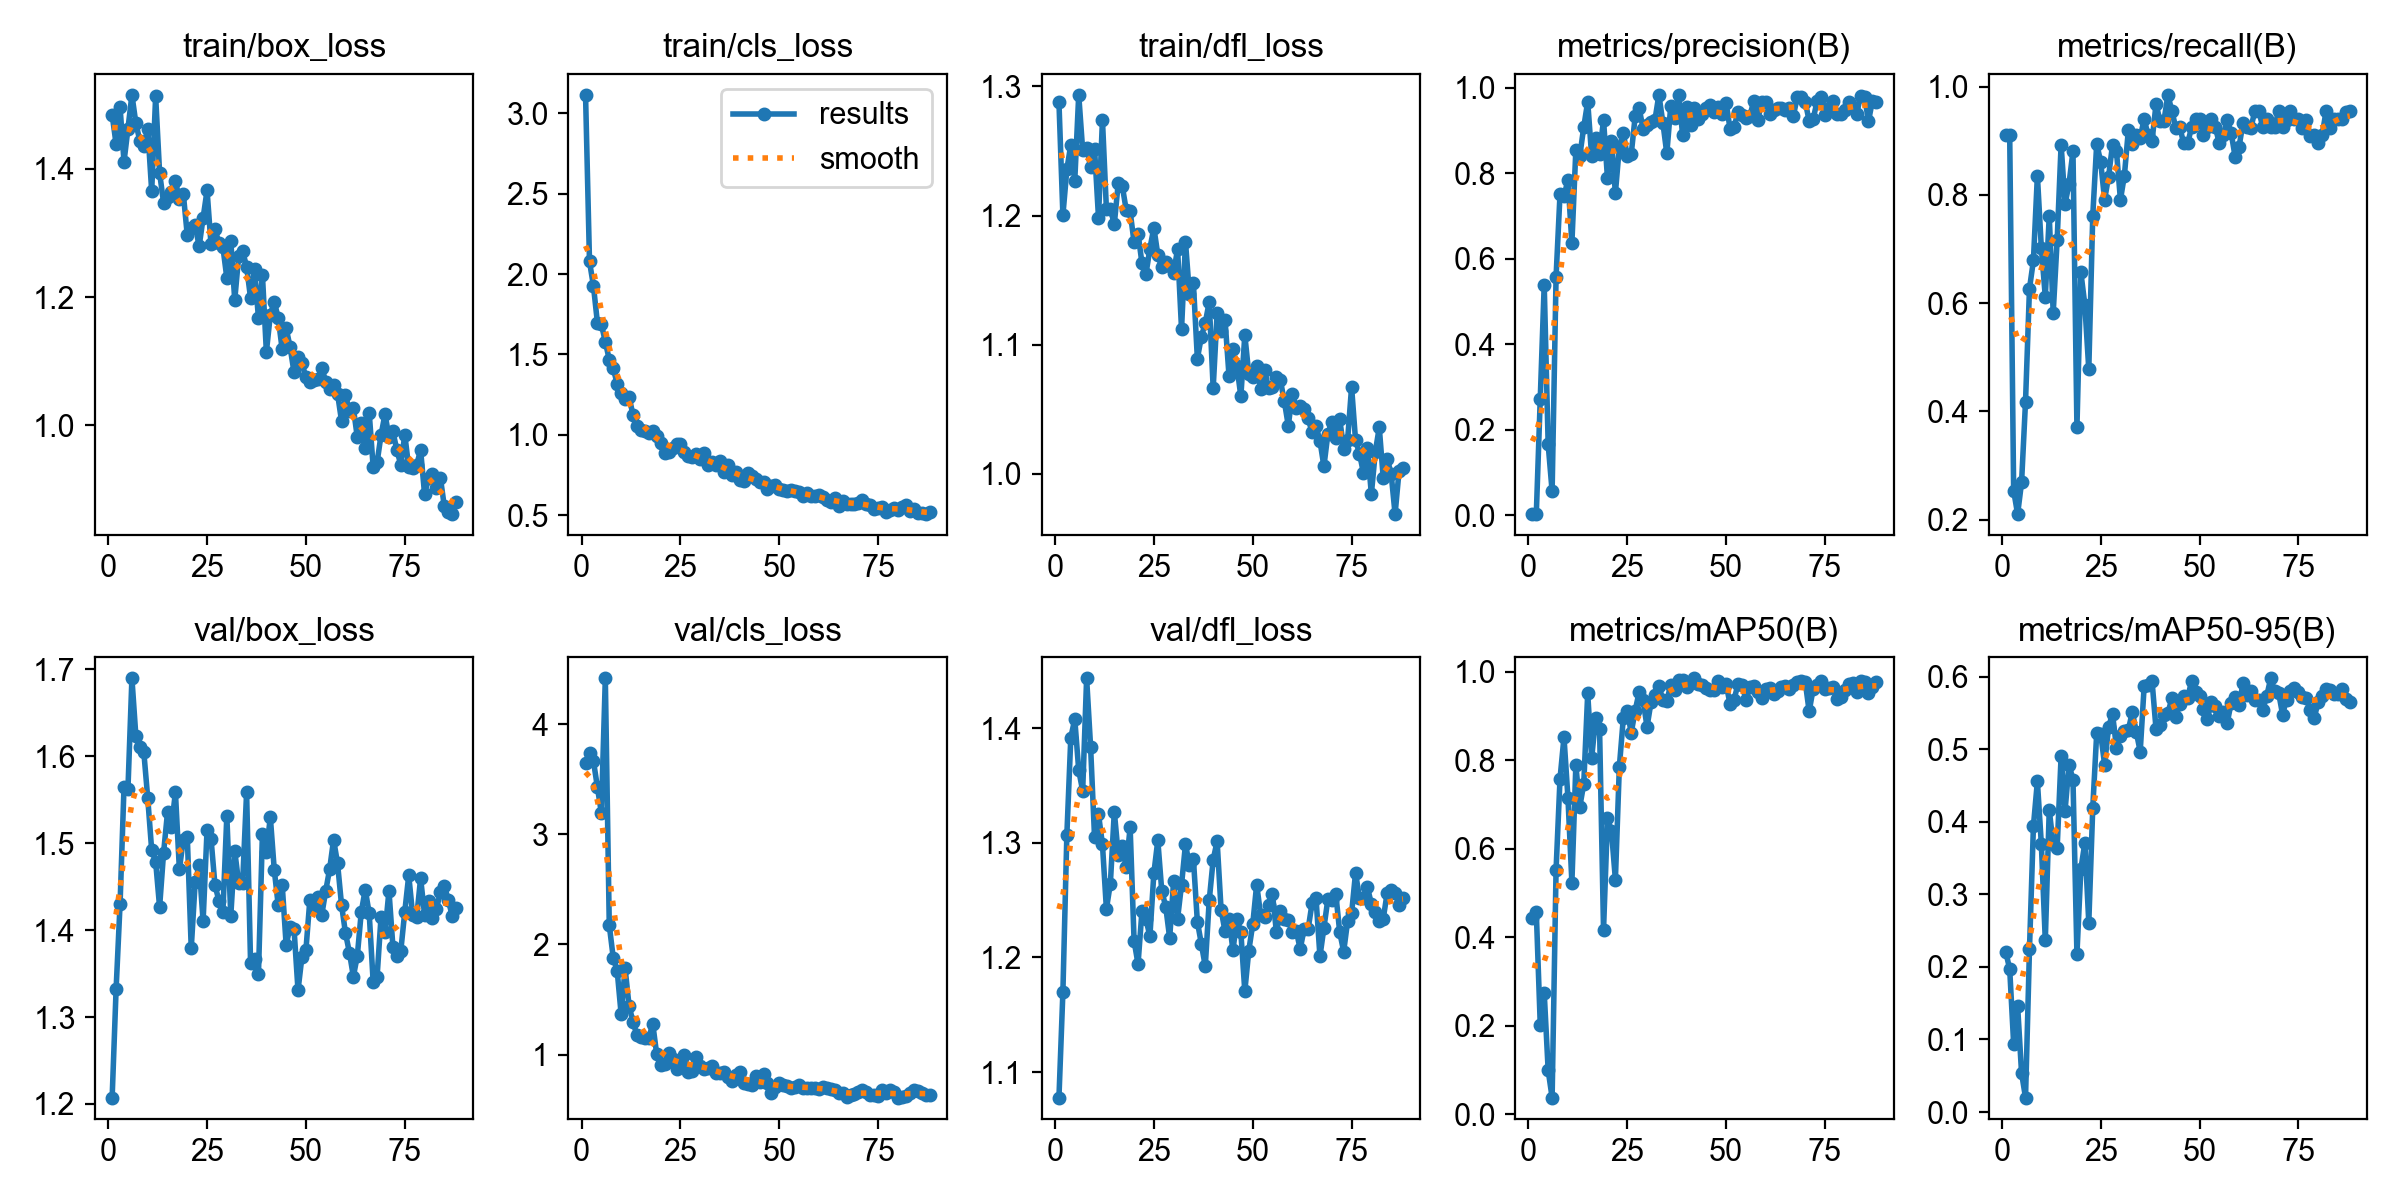

The data file committed next to this chart (first rows):
epoch, time, train/box_loss, train/cls_loss, train/dfl_loss, metrics/precision(B), metrics/recall(B), metrics/mAP50(B), metrics/mAP50-95(B), val/box_loss, val/cls_loss, val/dfl_loss, lr/pg0, lr/pg1, lr/pg2
1, 41.51, 1.484, 3.116, 1.288, 0.00318, 0.9104, 0.4443, 0.2207, 1.207, 3.644, 1.078, 0.00036, 0.00036, 0.00036
2, 60.73, 1.438, 2.079, 1.2, 0.00318, 0.9104, 0.456, 0.1971, 1.332, 3.738, 1.17, 0.0007327, 0.0007327, 0.0007327
3, 80.48, 1.496, 1.926, 1.236, 0.2729, 0.2537, 0.2021, 0.09381, 1.43, 3.664, 1.307, 0.001098, 0.001098, 0.001098
4, 100.1, 1.411, 1.698, 1.255, 0.5399, 0.2102, 0.2746, 0.1463, 1.564, 3.427, 1.392, 0.001455, 0.001455, 0.001455
5, 122.5, 1.463, 1.688, 1.227, 0.1661, 0.2687, 0.09913, 0.0537, 1.563, 3.193, 1.408, 0.001806, 0.001806, 0.001806
6, 146.1, 1.515, 1.58, 1.294, 0.05659, 0.4179, 0.03747, 0.01988, 1.69, 4.415, 1.364, 0.001901, 0.001901, 0.001901
7, 170.3, 1.471, 1.468, 1.251, 0.5585, 0.6269, 0.5526, 0.2243, 1.623, 2.174, 1.345, 0.001881, 0.001881, 0.001881
8, 193.1, 1.444, 1.416, 1.252, 0.752, 0.6791, 0.7582, 0.3942, 1.61, 1.881, 1.444, 0.001861, 0.001861, 0.001861
9, 219.4, 1.436, 1.316, 1.238, 0.748, 0.8358, 0.8516, 0.4557, 1.605, 1.761, 1.384, 0.001842, 0.001842, 0.001842
10, 247.9, 1.462, 1.262, 1.252, 0.7835, 0.7022, 0.7153, 0.3694, 1.552, 1.368, 1.305, 0.001822, 0.001822, 0.001822
11, 277.1, 1.365, 1.221, 1.199, 0.6371, 0.6119, 0.5232, 0.2365, 1.492, 1.785, 1.325, 0.001802, 0.001802, 0.001802
12, 306.8, 1.513, 1.238, 1.274, 0.8549, 0.7612, 0.7877, 0.4162, 1.479, 1.445, 1.299, 0.001782, 0.001782, 0.001782
13, 339.5, 1.394, 1.122, 1.205, 0.841, 0.5821, 0.6946, 0.369, 1.426, 1.297, 1.242, 0.001762, 0.001762, 0.001762
14, 372.1, 1.347, 1.052, 1.205, 0.9084, 0.7164, 0.7461, 0.364, 1.489, 1.178, 1.264, 0.001743, 0.001743, 0.001743
15, 403.4, 1.355, 1.027, 1.193, 0.9677, 0.893, 0.9507, 0.4906, 1.535, 1.157, 1.327, 0.001723, 0.001723, 0.001723
16, 434, 1.363, 1.021, 1.225, 0.8399, 0.7833, 0.8036, 0.4153, 1.519, 1.151, 1.29, 0.001703, 0.001703, 0.001703
17, 465.4, 1.381, 1.014, 1.223, 0.882, 0.8209, 0.8959, 0.479, 1.558, 1.153, 1.297, 0.001683, 0.001683, 0.001683
18, 497.6, 1.352, 1.023, 1.205, 0.8444, 0.8806, 0.8698, 0.458, 1.47, 1.279, 1.279, 0.001663, 0.001663, 0.001663
19, 532.6, 1.361, 0.9905, 1.203, 0.9254, 0.3703, 0.416, 0.2175, 1.504, 1.002, 1.314, 0.001644, 0.001644, 0.001644
20, 568, 1.296, 0.951, 1.179, 0.7882, 0.6567, 0.6685, 0.3351, 1.508, 0.9069, 1.214, 0.001624, 0.001624, 0.001624
21, 603.4, 1.307, 0.8863, 1.186, 0.8752, 0.597, 0.64, 0.3708, 1.379, 0.9168, 1.194, 0.001604, 0.001604, 0.001604
22, 637.7, 1.312, 0.8951, 1.163, 0.754, 0.4776, 0.5301, 0.2609, 1.455, 1.015, 1.241, 0.001584, 0.001584, 0.001584
23, 671.7, 1.279, 0.921, 1.155, 0.8622, 0.7612, 0.7848, 0.4189, 1.475, 0.9588, 1.233, 0.001564, 0.001564, 0.001564
24, 705, 1.323, 0.9442, 1.174, 0.8954, 0.8943, 0.8944, 0.5219, 1.41, 0.8732, 1.219, 0.001545, 0.001545, 0.001545
25, 734.1, 1.366, 0.9417, 1.191, 0.8399, 0.8616, 0.9117, 0.5215, 1.515, 0.9281, 1.273, 0.001525, 0.001525, 0.001525
26, 764.8, 1.282, 0.8923, 1.17, 0.8446, 0.791, 0.8616, 0.4789, 1.505, 0.9999, 1.302, 0.001505, 0.001505, 0.001505
27, 792.4, 1.306, 0.8661, 1.16, 0.9332, 0.8341, 0.9117, 0.5304, 1.452, 0.8455, 1.258, 0.001485, 0.001485, 0.001485
28, 819.9, 1.284, 0.8639, 1.164, 0.9522, 0.8928, 0.9534, 0.5491, 1.434, 0.8489, 1.244, 0.001465, 0.001465, 0.001465
29, 845.2, 1.278, 0.8828, 1.161, 0.9048, 0.8806, 0.9355, 0.5018, 1.421, 0.9802, 1.217, 0.001446, 0.001446, 0.001446
30, 873.8, 1.23, 0.8489, 1.156, 0.912, 0.791, 0.8751, 0.5183, 1.531, 0.9002, 1.267, 0.001426, 0.001426, 0.001426
31, 901.8, 1.287, 0.8849, 1.174, 0.9204, 0.8358, 0.9302, 0.5254, 1.416, 0.8716, 1.234, 0.001406, 0.001406, 0.001406
32, 930.5, 1.195, 0.813, 1.112, 0.9249, 0.9195, 0.9459, 0.5264, 1.491, 0.8787, 1.264, 0.001386, 0.001386, 0.001386
33, 957.5, 1.264, 0.8322, 1.18, 0.9836, 0.895, 0.967, 0.5515, 1.454, 0.8978, 1.299, 0.001366, 0.001366, 0.001366
34, 984.3, 1.271, 0.8133, 1.139, 0.9189, 0.9104, 0.9362, 0.5241, 1.454, 0.831, 1.28, 0.001347, 0.001347, 0.001347
35, 1010, 1.247, 0.8359, 1.148, 0.8466, 0.906, 0.9339, 0.4968, 1.558, 0.8373, 1.286, 0.001327, 0.001327, 0.001327
36, 1037, 1.199, 0.769, 1.089, 0.9577, 0.9403, 0.9704, 0.5868, 1.362, 0.8432, 1.231, 0.001307, 0.001307, 0.001307
37, 1063, 1.243, 0.8106, 1.106, 0.9291, 0.9104, 0.9586, 0.5887, 1.367, 0.8, 1.212, 0.001287, 0.001287, 0.001287
38, 1090, 1.167, 0.7503, 1.117, 0.9837, 0.8999, 0.9806, 0.5938, 1.35, 0.7578, 1.192, 0.001267, 0.001267, 0.001267
39, 1117, 1.235, 0.7661, 1.133, 0.8902, 0.968, 0.9809, 0.528, 1.511, 0.8203, 1.25, 0.001248, 0.001248, 0.001248
40, 1144, 1.115, 0.7166, 1.066, 0.9544, 0.9374, 0.966, 0.533, 1.49, 0.8433, 1.285, 0.001228, 0.001228, 0.001228
41, 1169, 1.173, 0.7153, 1.124, 0.9127, 0.9365, 0.9737, 0.5467, 1.53, 0.7462, 1.301, 0.001208, 0.001208, 0.001208
42, 1194, 1.193, 0.7601, 1.111, 0.9528, 0.9851, 0.9847, 0.5495, 1.469, 0.7343, 1.242, 0.001188, 0.001188, 0.001188
43, 1220, 1.167, 0.7414, 1.119, 0.9263, 0.9552, 0.9709, 0.5705, 1.428, 0.7217, 1.223, 0.001168, 0.001168, 0.001168
44, 1245, 1.119, 0.7227, 1.076, 0.9393, 0.9243, 0.9688, 0.5447, 1.452, 0.8091, 1.234, 0.001149, 0.001149, 0.001149
45, 1270, 1.152, 0.7076, 1.096, 0.9527, 0.9254, 0.9633, 0.5623, 1.383, 0.7552, 1.206, 0.001129, 0.001129, 0.001129
46, 1295, 1.122, 0.7054, 1.083, 0.9596, 0.8955, 0.958, 0.5736, 1.403, 0.8217, 1.234, 0.001109, 0.001109, 0.001109
47, 1323, 1.083, 0.661, 1.06, 0.9425, 0.8955, 0.9573, 0.5712, 1.401, 0.7452, 1.222, 0.001089, 0.001089, 0.001089
48, 1352, 1.106, 0.6838, 1.108, 0.9545, 0.9254, 0.9792, 0.5941, 1.331, 0.6485, 1.171, 0.001069, 0.001069, 0.001069
49, 1379, 1.097, 0.6908, 1.078, 0.9396, 0.9403, 0.9656, 0.5785, 1.37, 0.7053, 1.206, 0.00105, 0.00105, 0.00105
50, 1406, 1.075, 0.6655, 1.075, 0.9644, 0.9403, 0.9713, 0.5733, 1.377, 0.739, 1.229, 0.00103, 0.00103, 0.00103
51, 1435, 1.067, 0.6549, 1.083, 0.904, 0.9104, 0.9261, 0.5554, 1.435, 0.7213, 1.264, 0.00101, 0.00101, 0.00101
52, 1460, 1.071, 0.6477, 1.065, 0.908, 0.9254, 0.9365, 0.5417, 1.428, 0.7182, 1.237, 0.0009902, 0.0009902, 0.0009902
53, 1487, 1.072, 0.6543, 1.081, 0.9434, 0.9403, 0.9713, 0.565, 1.438, 0.695, 1.235, 0.0009704, 0.0009704, 0.0009704
54, 1514, 1.09, 0.6484, 1.066, 0.9367, 0.9254, 0.9698, 0.5599, 1.417, 0.7062, 1.246, 0.0009506, 0.0009506, 0.0009506
55, 1544, 1.068, 0.6455, 1.067, 0.9287, 0.8955, 0.9365, 0.5458, 1.445, 0.729, 1.255, 0.0009308, 0.0009308, 0.0009308
56, 1569, 1.056, 0.6183, 1.075, 0.9345, 0.9104, 0.9642, 0.5511, 1.47, 0.7018, 1.222, 0.000911, 0.000911, 0.000911
57, 1595, 1.062, 0.639, 1.072, 0.9692, 0.939, 0.9666, 0.5363, 1.504, 0.6957, 1.24, 0.0008912, 0.0008912, 0.0008912
58, 1621, 1.049, 0.6173, 1.056, 0.9245, 0.9146, 0.9548, 0.5639, 1.477, 0.6968, 1.234, 0.0008714, 0.0008714, 0.0008714
59, 1648, 1.007, 0.6202, 1.037, 0.9668, 0.8707, 0.9393, 0.572, 1.429, 0.702, 1.232, 0.0008516, 0.0008516, 0.0008516
60, 1674, 1.048, 0.6281, 1.062, 0.9675, 0.8892, 0.9607, 0.5615, 1.397, 0.6847, 1.222, 0.0008318, 0.0008318, 0.0008318
... 28 more rows
